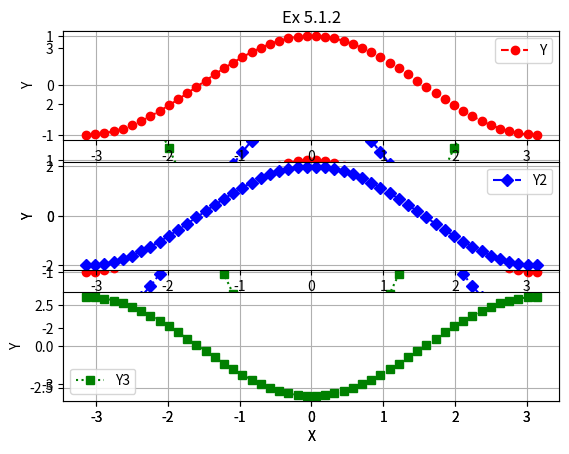

Write the Python code that produced this figure.
import numpy as np
import pandas as pd
import matplotlib as mpl
import matplotlib.pyplot as plt
import matplotlib.font_manager

## git commit practice ##
## Section 5.1 ##
Chapter = 5
Section = 1 

print("\n<Section {0}.{1}>\n".format(Chapter, Section))

# Ex 1
print("\nEx 1\n")

plt.title("Ex 5.1.1")
X = np.linspace(-np.pi,np.pi,50)
Y = np.cos(X)
plt.xlabel("X")
plt.ylabel("Y")
plt.plot(X,Y,"ro--",label = "Y")
plt.grid(True)
Y2 = 2*np.cos(X)
Y3 = -3*np.cos(X)
plt.plot(X,Y2,"bD-.",label = "Y2")
plt.plot(X,Y3,"gs:",label = "Y3") 

plt.legend()
plt.show()

# Ex 2
print("\nEx 2\n")

def plt_setting():
    plt.xlabel("X")
    plt.ylabel("Y")
    plt.grid(True)
    plt.legend()
    
plt.title("Ex 5.1.2")
X = np.linspace(-np.pi,np.pi,50)
Y = np.cos(X)

plt.subplot(3,1,1)
plt.plot(X,Y,"ro--",label = "Y")
plt_setting()

Y2 = 2*np.cos(X)
Y3 = -3*np.cos(X)

plt.subplot(3,1,2)
plt.plot(X,Y2,"bD-.",label = "Y2")
plt_setting()

plt.subplot(3,1,3)
plt.plot(X,Y3,"gs:",label = "Y3") 
plt_setting()


plt.show()

# Ex 3
print("\nEx 3\n")
# http://matplotlib.org/gallery.html